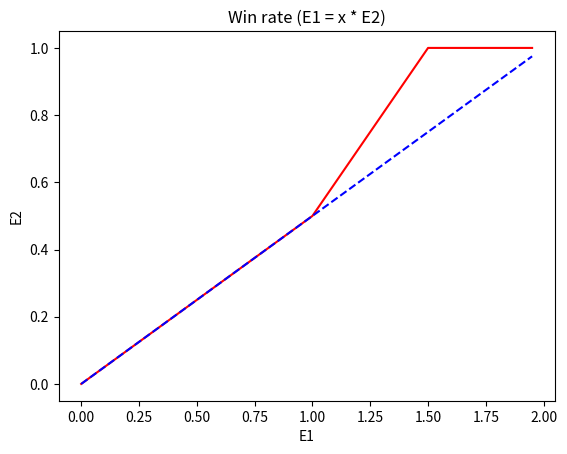

Generate this figure with matplotlib:
"""
Run it to see the graph.

CMD : python battle_winrate_plot.py
"""
import numpy as np
import matplotlib.pyplot as plot

def winrate(x):
    if x < 1:
        return x/2
    elif x == 1:
        return 0.5
    else:
        return min(1, x-0.5)

def intuitive(x):
    return x/2

x1 = np.arange(0.0, 2.0, 0.05)

winrate_x1 = [winrate(x) for x in x1]
intuitive_x1 = [intuitive(x) for x in x1]

plot.plot(x1, winrate_x1, 'r', x1, intuitive_x1, 'b--')
plot.xlabel('E1')
plot.ylabel('E2')
plot.title("Win rate (E1 = x * E2)")
plot.show()
